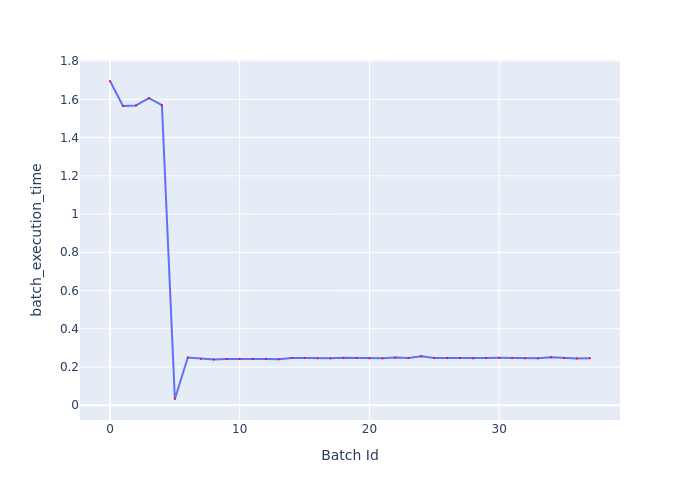

The data file committed next to this chart (first rows):
Batch Id, batch_execution_time
0, 1.696
1, 1.565
2, 1.568
3, 1.606
4, 1.57
5, 0.03268
6, 0.2495
7, 0.2426
8, 0.2388
9, 0.2421
10, 0.2428
11, 0.2411
12, 0.2418
13, 0.2405
14, 0.2476
15, 0.2471
16, 0.2459
17, 0.2453
18, 0.248
19, 0.2473
20, 0.2455
21, 0.2456
22, 0.2498
23, 0.2474
24, 0.2568
25, 0.2466
26, 0.2474
27, 0.2462
28, 0.2447
29, 0.2474
30, 0.2479
31, 0.2467
32, 0.2451
33, 0.2453
34, 0.2513
35, 0.2463
36, 0.245
37, 0.2459
